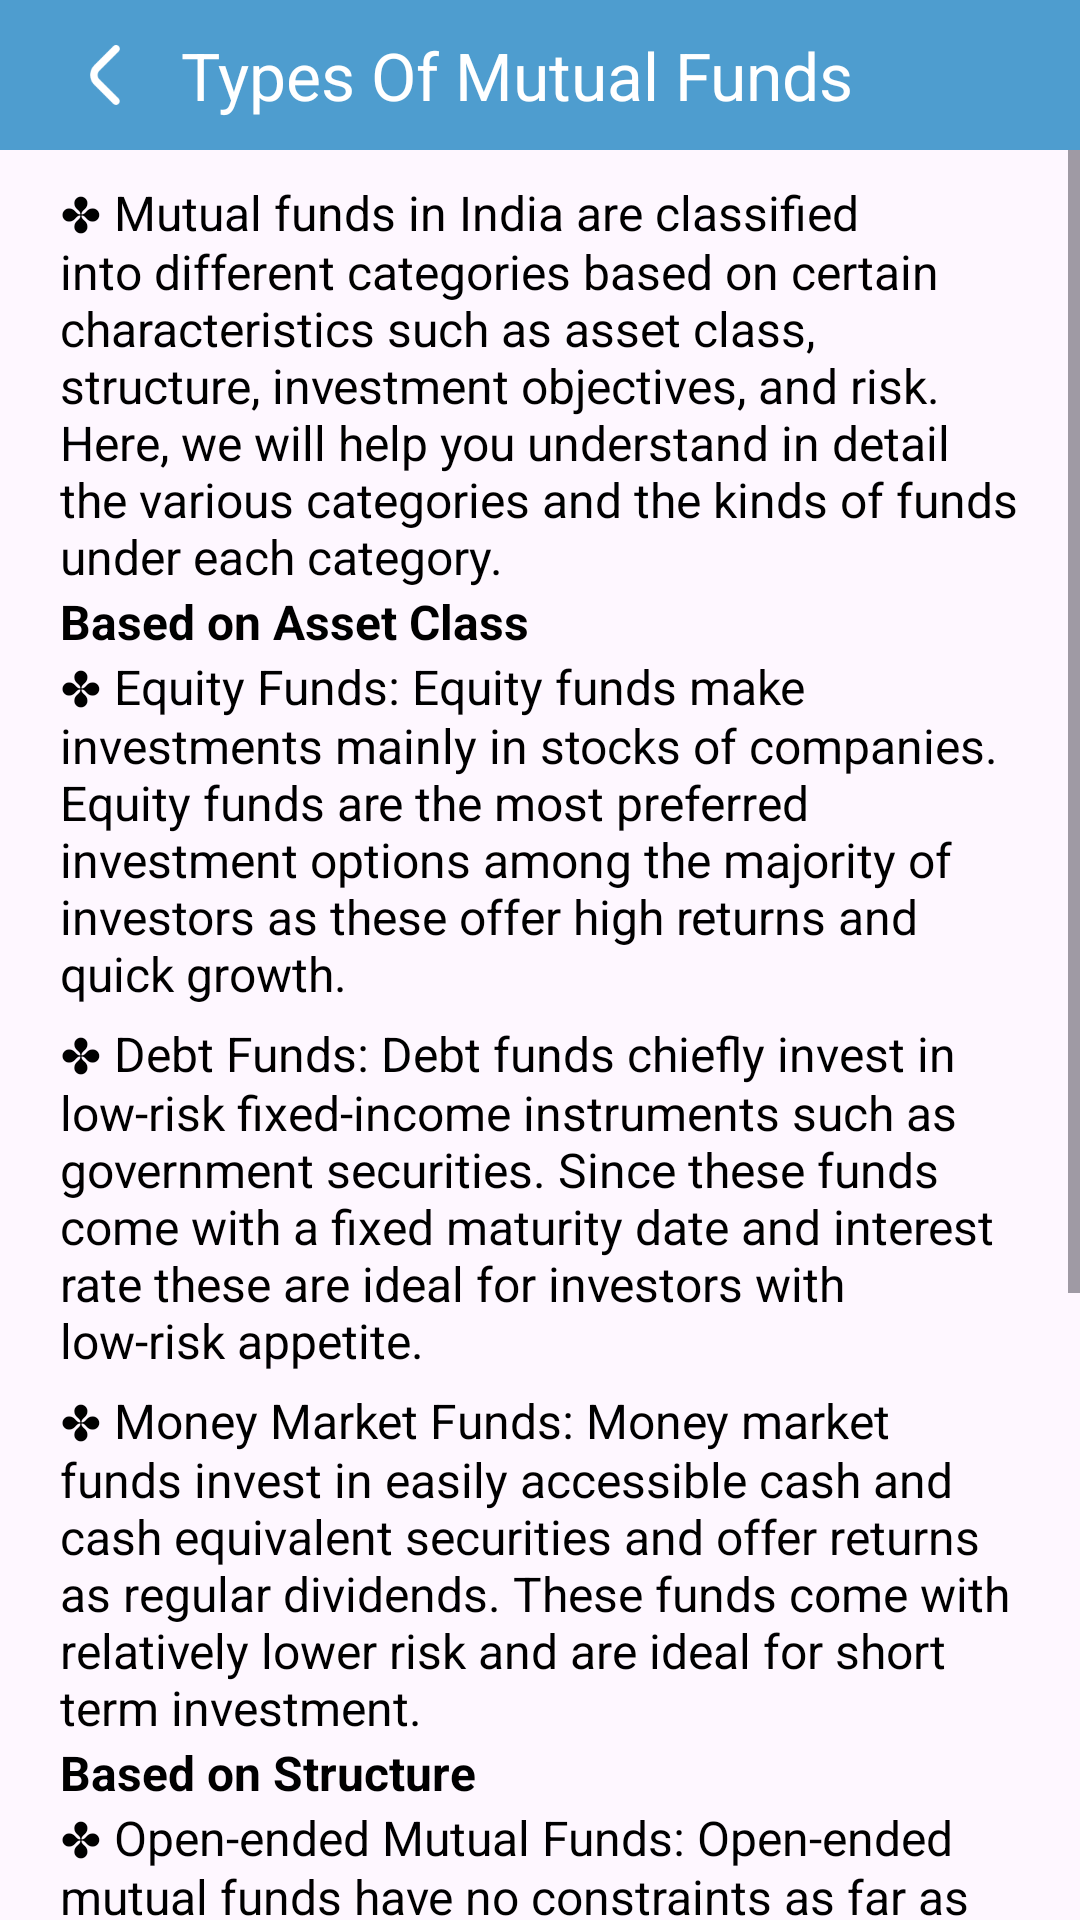

This screen was rendered from an Android layout file. Write that file and the resources it references.
<!-- AndroidManifest.xml: application theme Theme.LoanProEMICalculator -->
<!-- res/layout/activity_types_of_mutual_funds.xml -->
<?xml version="1.0" encoding="utf-8"?>
<androidx.constraintlayout.widget.ConstraintLayout xmlns:android="http://schemas.android.com/apk/res/android"
    xmlns:app="http://schemas.android.com/apk/res-auto"
    xmlns:tools="http://schemas.android.com/tools"
    android:layout_width="match_parent"
    android:layout_height="match_parent"
    tools:context=".Activitys.TypesOfMutualFundsActivity">

    <androidx.constraintlayout.widget.ConstraintLayout
        android:layout_width="match_parent"
        android:layout_height="50dp"
        android:background="@color/maincolor"
        android:id="@+id/linearLayout2"
        app:layout_constraintEnd_toEndOf="parent"
        app:layout_constraintStart_toStartOf="parent"
        app:layout_constraintTop_toTopOf="parent">

        <ImageView
            android:id="@+id/imageView7"
            android:layout_width="50dp"
            android:layout_height="50dp"
            android:layout_marginStart="10dp"
            android:padding="15dp"
            android:src="@drawable/back"
            app:layout_constraintBottom_toBottomOf="parent"
            app:layout_constraintStart_toStartOf="parent"
            app:layout_constraintTop_toTopOf="parent" />

        <TextView
            android:id="@+id/textView18"
            android:layout_width="wrap_content"
            android:layout_height="match_parent"
            android:gravity="center"
            android:text="Types Of Mutual Funds"
            android:textColor="@color/white"
            android:textSize="22sp"
            app:layout_constraintStart_toEndOf="@+id/imageView7" />

    </androidx.constraintlayout.widget.ConstraintLayout>

    <ScrollView
        android:layout_width="match_parent"
        android:layout_height="0dp"
        app:layout_constraintBottom_toBottomOf="parent"
        app:layout_constraintTop_toBottomOf="@+id/linearLayout2">

        <LinearLayout
            android:layout_width="match_parent"
            android:layout_height="match_parent"
            android:orientation="vertical">

            <TextView
                android:id="@+id/textView6"
                android:layout_width="match_parent"
                android:layout_height="wrap_content"
                android:layout_marginHorizontal="20dp"
                android:layout_marginTop="10dp"
                android:text="@string/type1"
                android:textColor="@color/black"
                android:textSize="16dp"
                app:layout_constraintEnd_toEndOf="parent"
                app:layout_constraintStart_toStartOf="parent"
                app:layout_constraintTop_toBottomOf="@+id/linearLayout2" />

            <LinearLayout
                android:id="@+id/native_container"
                android:layout_width="match_parent"
                android:layout_height="wrap_content"
                android:layout_margin="@dimen/_8sdp"
                android:background="#E0F2FE"
                android:orientation="vertical"
                app:layout_constraintBottom_toTopOf="@+id/btn_interstitial"
                app:layout_constraintEnd_toEndOf="parent"
                app:layout_constraintStart_toStartOf="parent"
                app:layout_constraintTop_toTopOf="parent"/>

            <TextView
                android:id="@+id/textView7"
                android:layout_width="match_parent"
                android:layout_height="wrap_content"
                android:layout_marginHorizontal="20dp"
                android:textStyle="bold"
                android:text="Based on Asset Class"
                android:textColor="@color/black"
                android:textSize="16dp"
                app:layout_constraintEnd_toEndOf="parent"
                app:layout_constraintStart_toStartOf="parent"
                app:layout_constraintTop_toBottomOf="@+id/textView6" />

            <TextView
                android:id="@+id/textView8"
                android:layout_width="match_parent"
                android:layout_height="wrap_content"
                android:layout_marginHorizontal="20dp"
                android:text="@string/type2"
                android:textColor="@color/black"
                android:textSize="16dp"
                app:layout_constraintTop_toBottomOf="@+id/textView7"
                tools:layout_editor_absoluteX="20dp" />

            <TextView
                android:id="@+id/textView9"
                android:layout_width="match_parent"
                android:layout_height="wrap_content"
                android:layout_marginTop="5dp"
                android:layout_marginHorizontal="20dp"
                android:text="@string/type3"
                android:textColor="@color/black"
                android:textSize="16dp"
                app:layout_constraintTop_toBottomOf="@+id/textView8"
                tools:layout_editor_absoluteX="20dp" />

            <TextView
                android:id="@+id/textView10"
                android:layout_width="match_parent"
                android:layout_height="wrap_content"
                android:layout_marginHorizontal="20dp"
                android:layout_marginTop="5dp"
                android:text="@string/type4"
                android:textColor="@color/black"
                android:textSize="16dp"
                app:layout_constraintTop_toBottomOf="@+id/textView9"
                tools:layout_editor_absoluteX="20dp" />

            <LinearLayout
                android:id="@+id/native_container1"
                android:layout_width="match_parent"
                android:layout_height="wrap_content"
                android:layout_margin="@dimen/_8sdp"
                android:background="#E0F2FE"
                android:orientation="vertical"
                app:layout_constraintBottom_toTopOf="@+id/btn_interstitial"
                app:layout_constraintEnd_toEndOf="parent"
                app:layout_constraintStart_toStartOf="parent"
                app:layout_constraintTop_toTopOf="parent"/>

            <TextView
                android:id="@+id/textView11"
                android:layout_width="match_parent"
                android:layout_height="wrap_content"
                android:layout_marginHorizontal="20dp"
                android:textStyle="bold"
                android:text="Based on Structure"
                android:textColor="@color/black"
                android:textSize="16dp"
                app:layout_constraintEnd_toEndOf="parent"
                app:layout_constraintStart_toStartOf="parent"
                app:layout_constraintTop_toBottomOf="@+id/textView10" />

            <TextView
                android:id="@+id/textView12"
                android:layout_width="match_parent"
                android:layout_height="wrap_content"
                android:layout_marginHorizontal="20dp"
                android:text="@string/type5"
                android:textColor="@color/black"
                android:textSize="16dp"
                app:layout_constraintTop_toBottomOf="@+id/textView11"
                tools:layout_editor_absoluteX="20dp" />

            <TextView
                android:layout_width="match_parent"
                android:layout_height="wrap_content"
                android:layout_marginHorizontal="20dp"
                android:layout_marginTop="5dp"
                android:text="@string/type6"
                android:textColor="@color/black"
                android:textSize="16dp"
                app:layout_constraintTop_toBottomOf="@+id/textView12"
                tools:layout_editor_absoluteX="20dp" />

            <TextView
                android:layout_width="match_parent"
                android:layout_height="wrap_content"
                android:layout_marginTop="5dp"
                android:layout_marginHorizontal="20dp"
                android:text="@string/type7"
                android:textColor="@color/black"
                android:textSize="16dp"
                app:layout_constraintTop_toBottomOf="@+id/textView12"
                tools:layout_editor_absoluteX="20dp" />

        </LinearLayout>

    </ScrollView>

</androidx.constraintlayout.widget.ConstraintLayout>
<!-- resources referenced by this layout -->
<resources>
  <color name="black">#FF000000</color>
  <color name="maincolor">#4E9DCF</color>
  <color name="white">#FFFFFFFF</color>
  <!-- drawable back: png bitmap (drawable, 510 bytes) -->
  <string name="type1">✤ Mutual funds in India are classified into different categories based on certain characteristics such as asset class, structure, investment objectives, and risk.
  Here, we will help you understand in detail the various categories and the kinds of funds under each category.</string>
  <string name="type2">✤ Equity Funds:
  Equity funds make investments mainly in stocks of companies. Equity funds are the most preferred investment options among the majority of investors as these offer high returns and quick growth.</string>
  <string name="type3">✤ Debt Funds:
  Debt funds chiefly invest in low-risk fixed-income instruments such as government securities. Since these funds come with a fixed maturity date and interest rate these are ideal for investors with low-risk appetite.</string>
  <string name="type4">✤ Money Market Funds:
  Money market funds invest in easily accessible cash and cash equivalent securities and offer returns as regular dividends. These funds come with relatively lower risk and are ideal for short term investment.</string>
  <string name="type5">✤ Open-ended Mutual Funds:
  Open-ended mutual funds have no constraints as far as the number of units that can be traded or the time period is concerned. Investors are allowed to trade and exit from the funds at their own convenience.</string>
  <string name="type6">✤ Interval Funds:
  Interval funds can be bought/exited only at specific intervals as determined by the company. These are open for investment for a certain period of time only. Usually, the investors need to stay invested for at least 2 years.</string>
  <string name="type7">✤ Closed-ended Mutual Funds:
  The unit capital that is to be invested in closed-ended mutual funds is fixed and therefore, it is not possible to sell more than the predetermined number of units. The maturity tenure of the scheme is fixed.</string>
  <style name="Theme.LoanProEMICalculator" parent="Base.Theme.LoanProEMICalculator" />
  <style name="Base.Theme.LoanProEMICalculator" parent="Theme.Material3.DayNight.NoActionBar">
          
          
      </style>
</resources>
